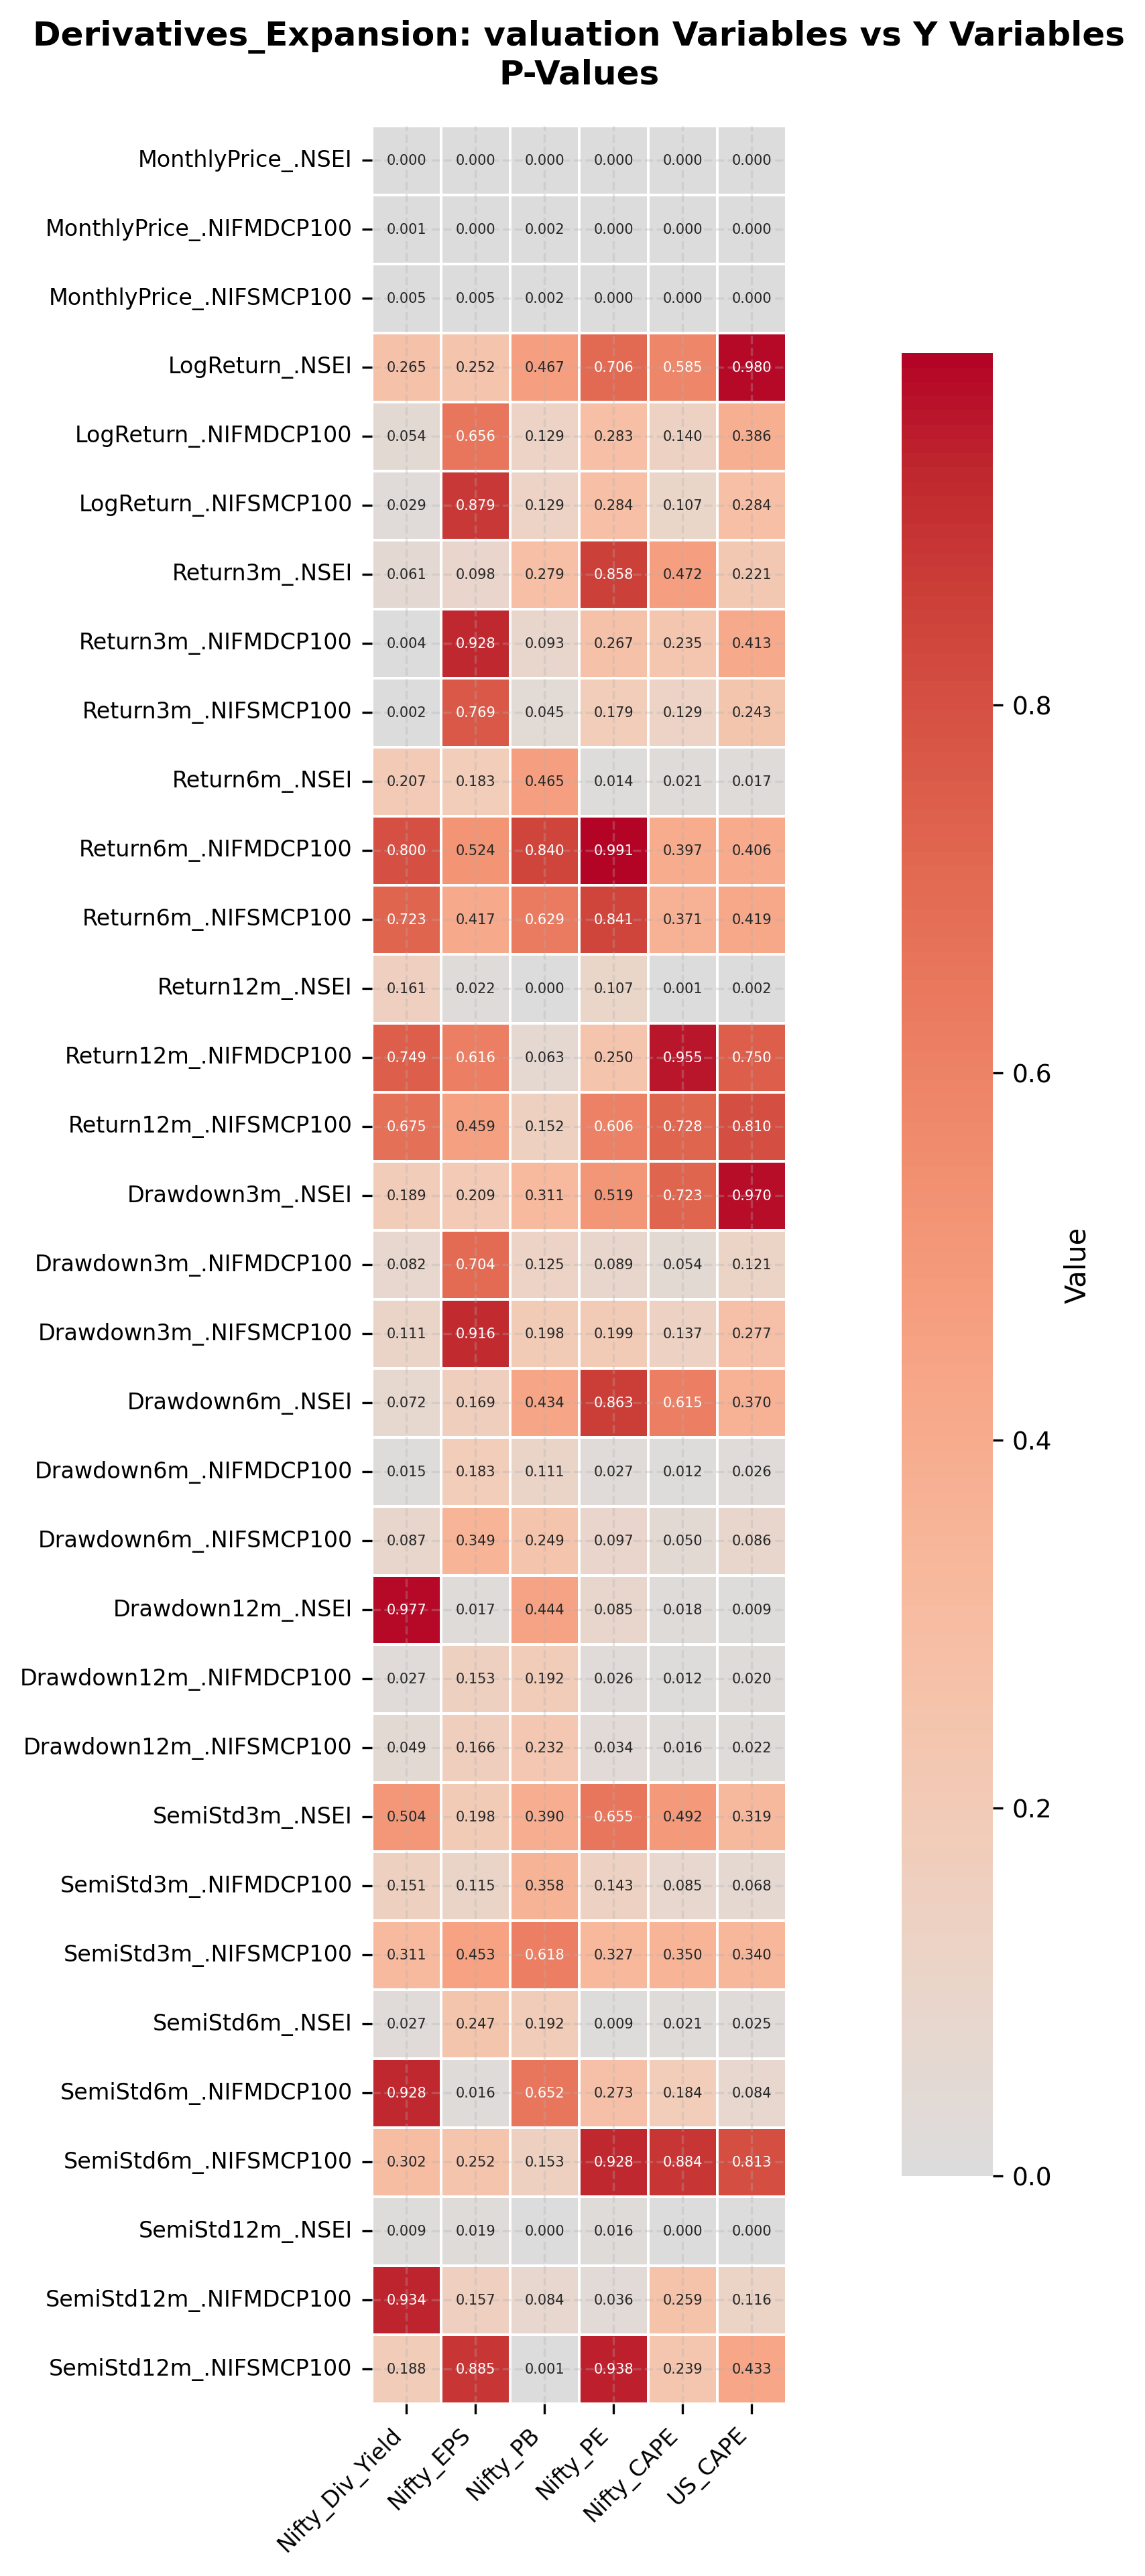

Values plotted in this chart, from the file beside it:
, Nifty_Div_Yield, Nifty_EPS, Nifty_PB, Nifty_PE, Nifty_CAPE, US_CAPE
MonthlyPrice_.NSEI, 8.873061467418175e-05, 0.0001674, 0.0002035, 6.212363956592526e-12, 0.0, 0.0
MonthlyPrice_.NIFMDCP100, 0.001363, 0.0002688, 0.002332, 3.8413716652030416e-14, 3.1086244689504383e-15, 0.0
MonthlyPrice_.NIFSMCP100, 0.0052, 0.004977, 0.0018, 1.8637225096540533e-10, 3.499356360237016e-11, 1.1968204205459188e-12
LogReturn_.NSEI, 0.2652, 0.2524, 0.4671, 0.7063, 0.5855, 0.9796
LogReturn_.NIFMDCP100, 0.05412, 0.6558, 0.1288, 0.2826, 0.1398, 0.3863
LogReturn_.NIFSMCP100, 0.02911, 0.8787, 0.129, 0.2842, 0.1066, 0.2841
Return3m_.NSEI, 0.06103, 0.09757, 0.279, 0.8584, 0.4716, 0.2211
Return3m_.NIFMDCP100, 0.004442, 0.9275, 0.09255, 0.2665, 0.235, 0.4126
Return3m_.NIFSMCP100, 0.002262, 0.7692, 0.04495, 0.1795, 0.1286, 0.2426
Return6m_.NSEI, 0.2072, 0.1826, 0.4648, 0.01446, 0.02095, 0.01738
Return6m_.NIFMDCP100, 0.8001, 0.5241, 0.8403, 0.991, 0.3969, 0.406
Return6m_.NIFSMCP100, 0.7227, 0.417, 0.629, 0.8412, 0.371, 0.4187
Return12m_.NSEI, 0.1611, 0.02186, 0.0003653, 0.1074, 0.0009865, 0.001803
Return12m_.NIFMDCP100, 0.7485, 0.6155, 0.06319, 0.2503, 0.9546, 0.7503
Return12m_.NIFSMCP100, 0.675, 0.4591, 0.152, 0.6059, 0.7276, 0.8095
Drawdown3m_.NSEI, 0.1892, 0.2088, 0.3111, 0.5186, 0.7226, 0.9702
Drawdown3m_.NIFMDCP100, 0.08198, 0.7041, 0.1249, 0.08907, 0.05391, 0.1206
Drawdown3m_.NIFSMCP100, 0.111, 0.9156, 0.1983, 0.1987, 0.1372, 0.277
Drawdown6m_.NSEI, 0.07173, 0.1693, 0.4337, 0.8628, 0.6152, 0.3704
Drawdown6m_.NIFMDCP100, 0.01483, 0.1826, 0.1108, 0.02697, 0.01157, 0.02582
Drawdown6m_.NIFSMCP100, 0.08656, 0.3489, 0.2486, 0.09667, 0.04981, 0.08609
Drawdown12m_.NSEI, 0.9774, 0.01661, 0.4444, 0.08539, 0.01845, 0.008916
Drawdown12m_.NIFMDCP100, 0.02662, 0.1529, 0.1925, 0.02574, 0.0124, 0.01977
Drawdown12m_.NIFSMCP100, 0.04926, 0.1658, 0.2319, 0.03389, 0.01562, 0.02222
SemiStd3m_.NSEI, 0.5039, 0.1975, 0.3897, 0.6548, 0.492, 0.3188
SemiStd3m_.NIFMDCP100, 0.1514, 0.1148, 0.3576, 0.1429, 0.08464, 0.06777
SemiStd3m_.NIFSMCP100, 0.3112, 0.4529, 0.6176, 0.3267, 0.3501, 0.34
SemiStd6m_.NSEI, 0.02673, 0.2474, 0.1924, 0.009174, 0.02129, 0.02462
SemiStd6m_.NIFMDCP100, 0.9282, 0.01614, 0.6524, 0.2734, 0.1841, 0.08436
SemiStd6m_.NIFSMCP100, 0.3017, 0.2523, 0.1533, 0.9278, 0.8839, 0.8127
SemiStd12m_.NSEI, 0.009049, 0.01924, 9.32537240605491e-06, 0.01552, 5.028170299370416e-05, 0.0001551
SemiStd12m_.NIFMDCP100, 0.934, 0.157, 0.08438, 0.03597, 0.2586, 0.1161
SemiStd12m_.NIFSMCP100, 0.1883, 0.8846, 0.001104, 0.9376, 0.2389, 0.433
